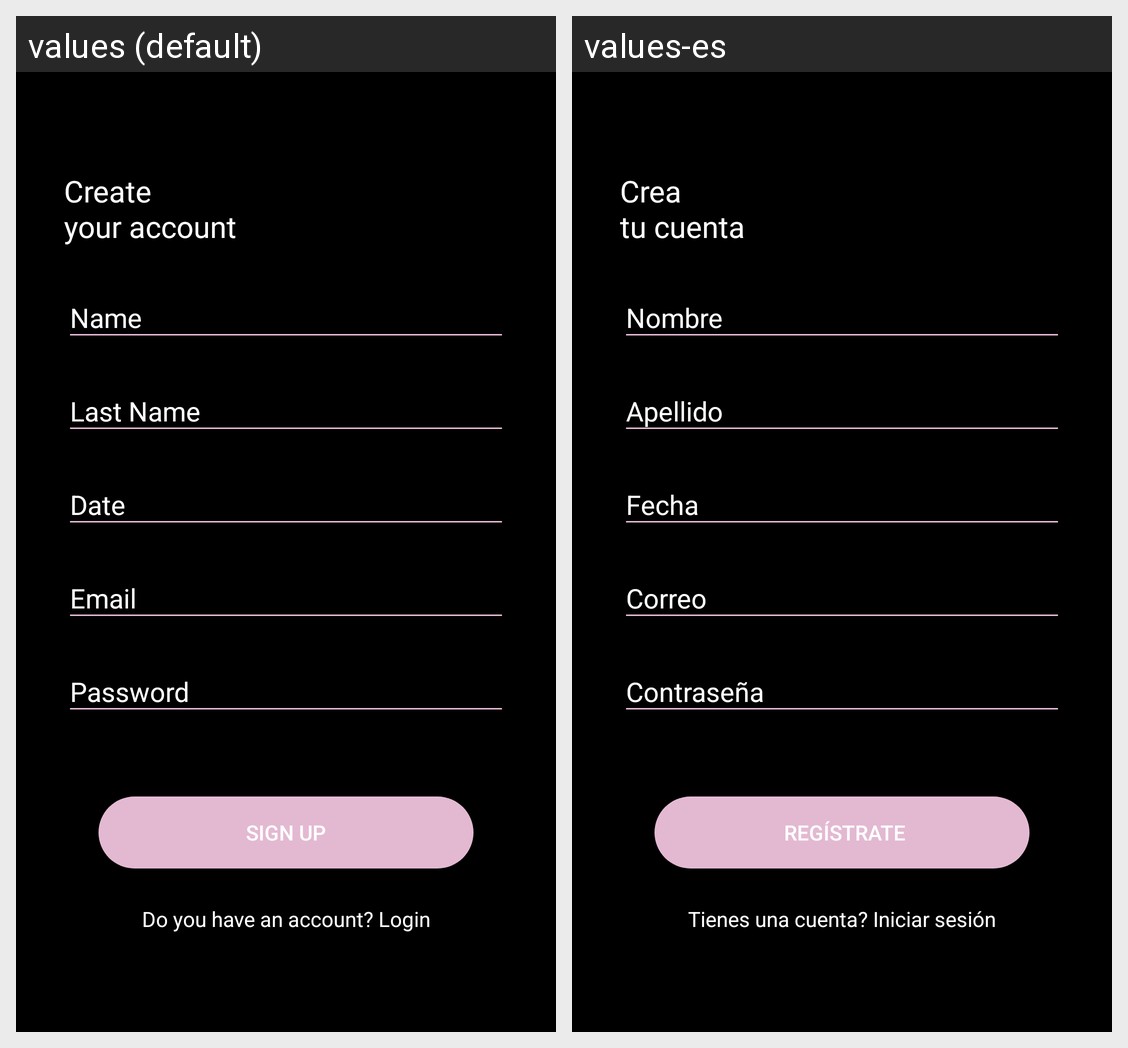

The same Android screen rendered under two of its app's locales, left to right. List the strings drawn on it with the default value and each locale's translation.
Android screen res/layout/activity_register.xml rendered under 2 locales, left to right: values (default), values-es. Device: Nexus 5 (rendered at 1080×1920; each locale shown at half size, 540×960, under a caption strip naming it); theme AppTheme.NoActionBar.
Strings drawn on this screen, with the default value and each locale's value (text and hints the layout hard-codes, and strings that could not be matched under every locale, appear in the picture but are not listed):

tittle_register
  values: Create 
      your account
  values-es: Crea 
      tu cuenta

text_name
  values: Name
  values-es: Nombre

text_last_name
  values: Last Name
  values-es: Apellido

text_date
  values: Date
  values-es: Fecha 

text_email
  values: Email
  values-es: Correo

text_password
  values: Password
  values-es: Contraseña

btn_sign
  values: SIGN UP
  values-es:  Regístrate

text_a_account
  values: Do you have an account? Login
  values-es: Tienes una cuenta? Iniciar sesión
